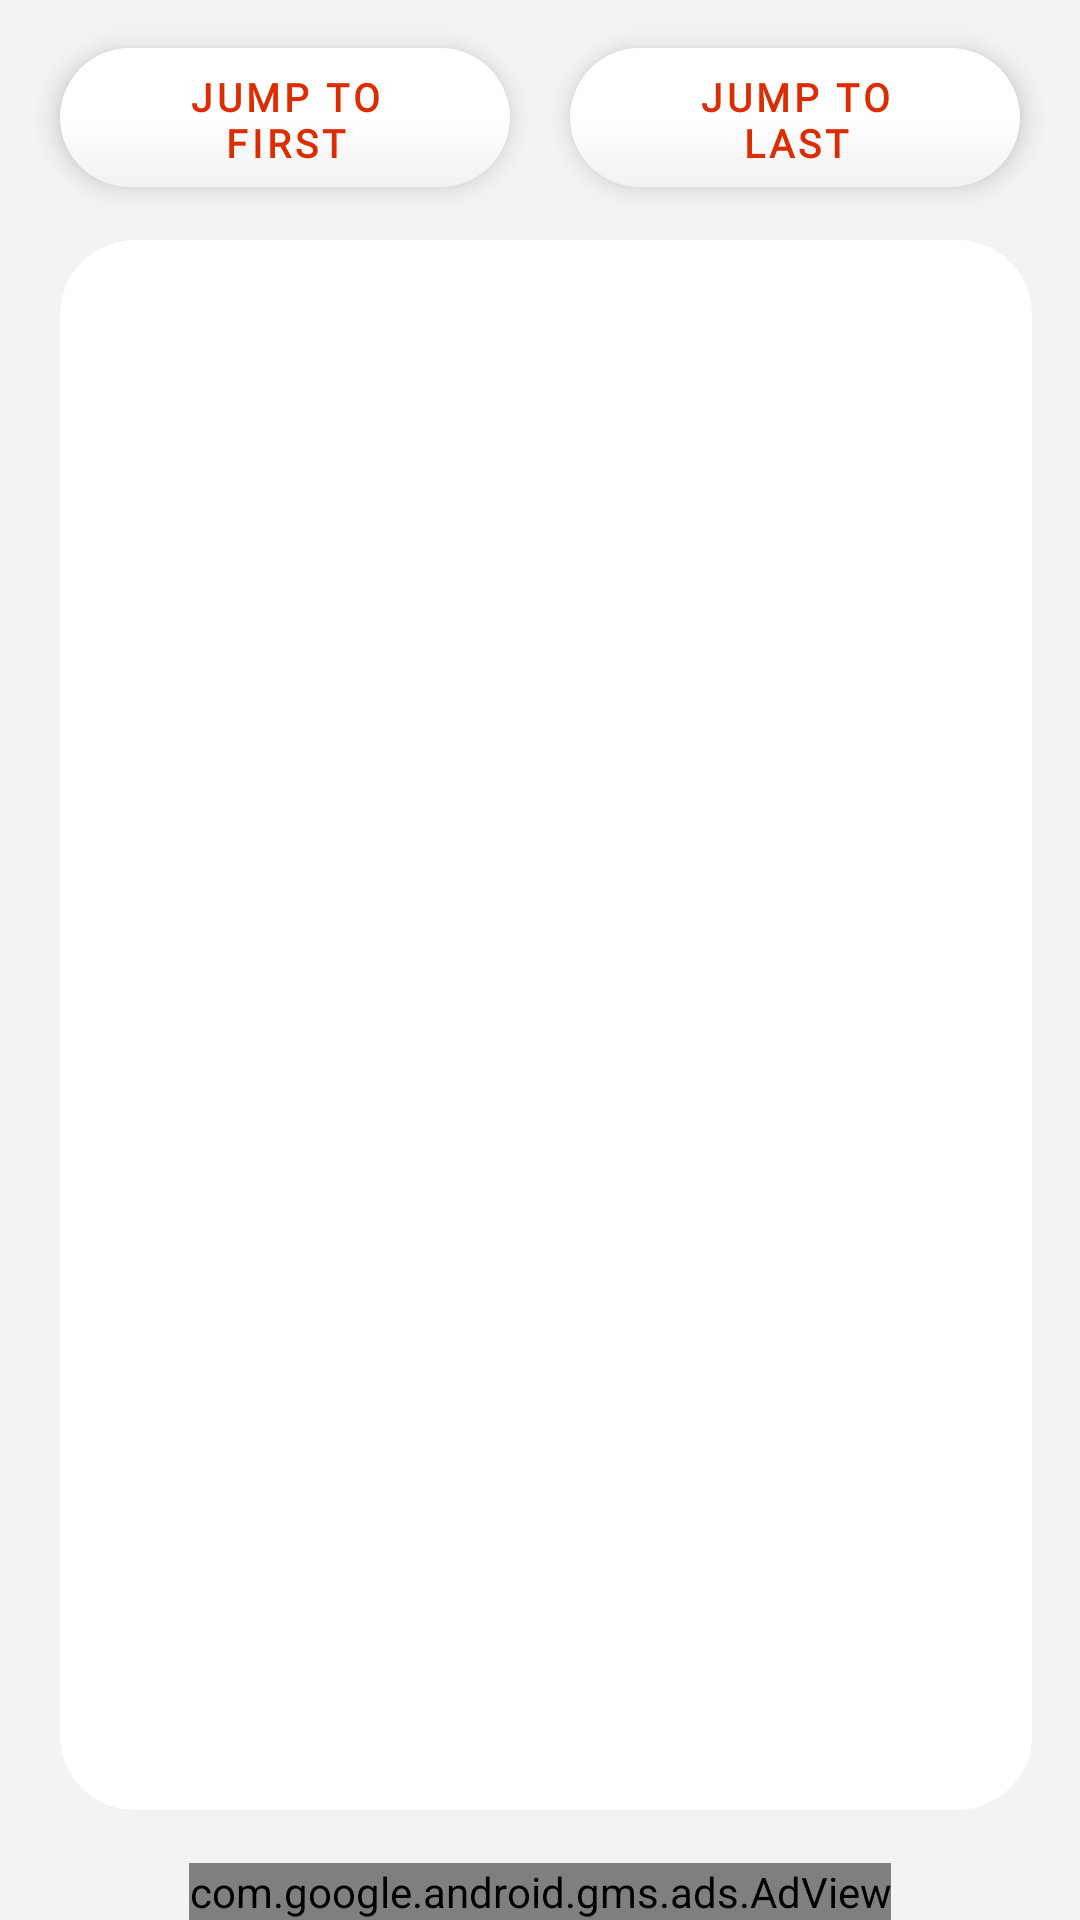

Produce the Android XML layout that renders to this screen, including the resource entries it uses.
<!-- AndroidManifest.xml: application theme Theme.AndroidSubtitleEditor -->
<!-- res/layout/fragment_view_subtitle.xml -->
<?xml version="1.0" encoding="utf-8"?>
<androidx.constraintlayout.widget.ConstraintLayout xmlns:android="http://schemas.android.com/apk/res/android"
    xmlns:app="http://schemas.android.com/apk/res-auto"
    xmlns:ads="http://schemas.android.com/apk/res-auto"
    android:layout_width="match_parent"
    android:background="?android:attr/colorBackground"
    android:layout_height="match_parent">

    <TextView
        android:id="@+id/jump_to_the_start"
        style="?android:attr/buttonStyle"
        android:layout_width="wrap_content"
        android:layout_height="48dp"
        android:layout_marginTop="16dp"

        android:minWidth="150dp"
        android:text="@string/jump_to_start"
        app:layout_constraintEnd_toStartOf="@+id/jump_to_the_end"
        app:layout_constraintHorizontal_bias="0.5"
        app:layout_constraintStart_toStartOf="parent"
        app:layout_constraintTop_toTopOf="parent" />

    <TextView
        android:id="@+id/jump_to_the_end"
        android:layout_width="wrap_content"
        android:layout_height="wrap_content"
        android:text="@string/jump_to_end"

        style="?android:attr/buttonStyle"
        android:minWidth="150dp"
        app:layout_constraintBottom_toBottomOf="@+id/jump_to_the_start"
        app:layout_constraintEnd_toEndOf="parent"
        app:layout_constraintHorizontal_bias="0.5"
        app:layout_constraintStart_toEndOf="@+id/jump_to_the_start"
        app:layout_constraintTop_toTopOf="@+id/jump_to_the_start" />

    <androidx.recyclerview.widget.RecyclerView
        android:id="@+id/view_recycler"
        android:layout_width="0dp"
        android:layout_height="0dp"
        android:layout_marginStart="20dp"
        android:layout_marginTop="16dp"
        android:layout_marginEnd="16dp"
        android:layout_marginBottom="16dp"
        android:background="@drawable/shadow_regular"
        android:backgroundTint="?attr/colorSecondary"
        android:paddingLeft="30dp"
        android:paddingTop="0dp"
        android:paddingRight="30dp"
        android:paddingBottom="0dp"
        app:layout_constraintBottom_toTopOf="@+id/adViewView"
        app:layout_constraintEnd_toEndOf="parent"
        app:layout_constraintStart_toStartOf="parent"
        app:layout_constraintTop_toBottomOf="@+id/jump_to_the_start" />

    <com.google.android.gms.ads.AdView
        android:id="@+id/adViewView"
        android:layout_width="wrap_content"
        android:layout_height="wrap_content"
        ads:adSize="BANNER"
        ads:adUnitId= "@string/ad_id_view_subtitle"
        app:layout_constraintBottom_toBottomOf="parent"
        app:layout_constraintEnd_toEndOf="parent"
        app:layout_constraintStart_toStartOf="parent" />

</androidx.constraintlayout.widget.ConstraintLayout>
<!-- resources referenced by this layout -->
<resources>
  <string name="jump_to_end">Jump to\nLast</string>
  <string name="jump_to_start">Jump to\nFirst</string>
  <style name="Theme.AndroidSubtitleEditor" parent="Theme.MaterialComponents.DayNight.NoActionBar">
          
          <item name="colorPrimary">@color/orange_button_text</item>
          <item name="colorPrimaryVariant">@color/black</item>
          <item name="colorOnPrimary">@color/black</item>
          
          <item name="buttonStyle">@style/EditStyle</item>
          <item name="android:buttonStyle">@style/regularButtonStyle</item>
          <item name="colorSecondary">@color/white</item>
          <item name="colorAccent">@color/orange_button_text</item>
          <item name="colorPrimaryDark">@color/black</item>
          <item name="colorSecondaryVariant">@color/white</item>
          <item name="colorOnSecondary">@color/black</item>
          <item name="android:colorBackground">@color/grey_alternative</item>
          <item name="colorOnBackground">@color/grey_alternative</item>
          <item name="fontFamily">@font/proxima_nova_regular</item>
  
  
  
  
  
          
          <item name="android:statusBarColor" tools:targetApi="l">?attr/colorPrimaryVariant</item>
          
      </style>
  <color name="white">#FFFFFFFF</color>
  <color name="orange_button_text">#DD2C00</color>
  <color name="black">#FF000000</color>
  <style name="EditStyle" parent="TextAppearance.AppCompat">
          <item name="android:textColor">@color/black</item>
          <item name="android:background">@drawable/shadow_regular</item>
          <item name="android:backgroundTint">@color/white</item>
          <item name="android:textSize">18sp</item>
          <item name="android:fontFamily">@font/proxima_nova_regular</item>
      </style>
  <style name="regularButtonStyle" parent="@android:style/Widget.Button.Small">
          <item name="android:textColor">?android:attr/colorPrimary</item>
          <item name="android:textSize">13sp</item>
          <item name="textAllCaps">true</item>
          <item name="android:textStyle">bold</item>
          <item name="android:elevation">5dp</item>
          <item name="android:minHeight">48dp</item>
          <item name="android:layout_height">5dp</item>
          <item name="android:letterSpacing">0.1</item>
          <item name="android:background">@drawable/shadow_regular</item>
          <item name="android:fontFamily">@font/proxima_nova_regular</item>
      </style>
  <color name="grey_alternative">#f3f3f3</color>
</resources>
